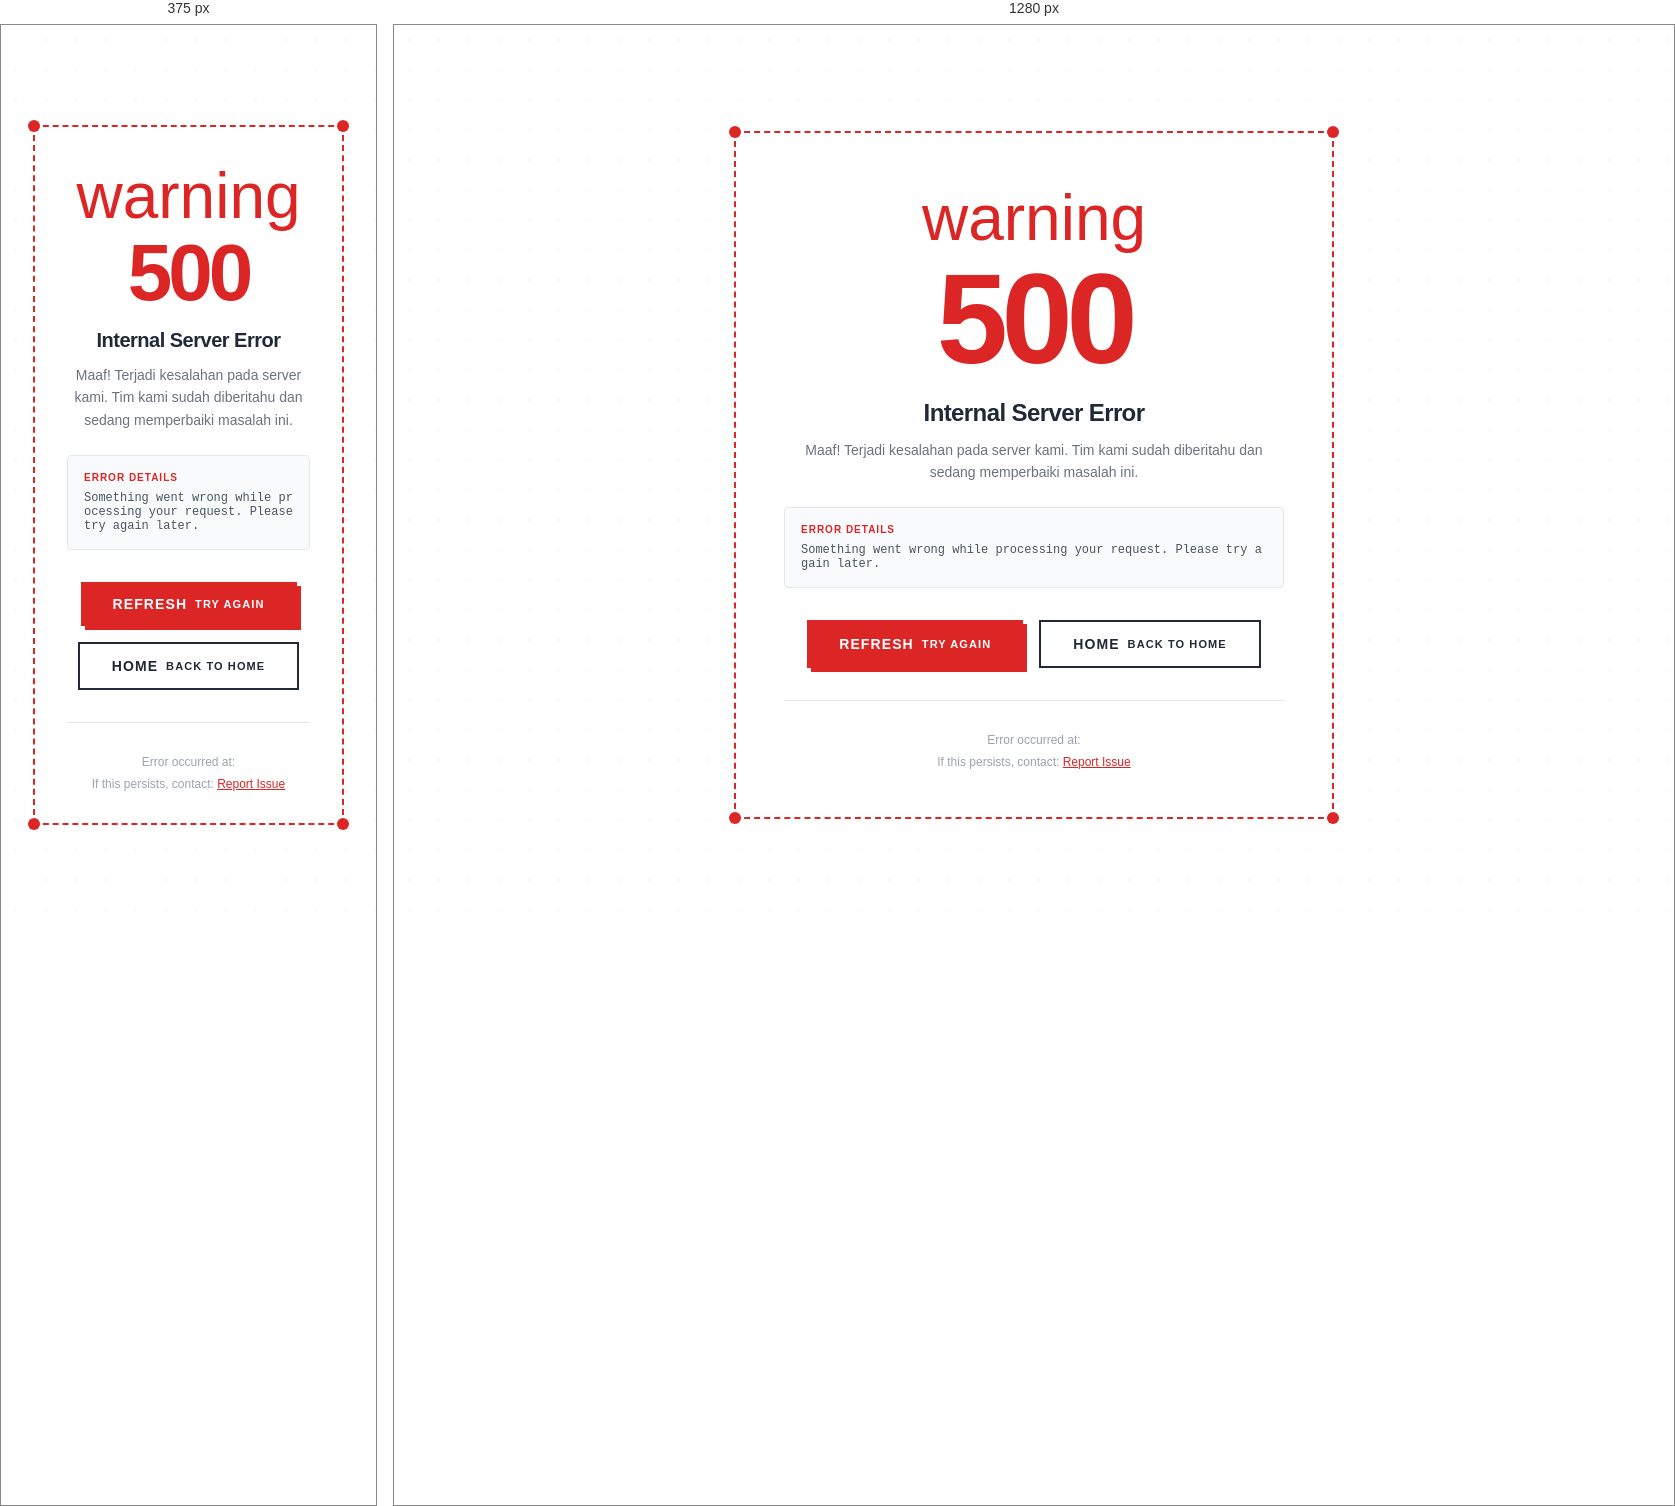
Rendered at 375 px and 1280 px, left to right.

<!-- file: 500.html -->
<!DOCTYPE html>
<html lang="en">
<head>
    <meta charset="UTF-8">
    <meta name="viewport" content="width=device-width, initial-scale=1.0">
    <title>500 - Internal Server Error | Lumina API</title>
    
    <link rel="preconnect" href="https://fonts.googleapis.com">
    <link rel="preconnect" href="https://fonts.gstatic.com" crossorigin>
    <link href="https://fonts.googleapis.com/css2?family=Poppins:wght@400;600;700&display=swap" rel="stylesheet">
    <link href="https://fonts.googleapis.com/icon?family=Material+Icons&display=swap" rel="stylesheet">
    
    <style>
        * {
            margin: 0;
            padding: 0;
            box-sizing: border-box;
        }

        body {
            font-family: 'Poppins', -apple-system, sans-serif;
            background-color: #ffffff;
            background-image: radial-gradient(circle, rgba(229, 231, 235, 0.4) 1px, transparent 1px);
            background-size: 30px 30px;
            min-height: 100vh;
            display: flex;
            align-items: center;
            justify-content: center;
            padding: 2rem;
            -webkit-font-smoothing: antialiased;
            -moz-osx-font-smoothing: grayscale;
        }

        .error-container {
            max-width: 600px;
            width: 100%;
        }

        .error-banner {
            border: 2px dashed #dc2626;
            position: relative;
            background: white;
            padding: 3rem;
            text-align: center;
        }

        .dot {
            position: absolute;
            width: 12px;
            height: 12px;
            background-color: #dc2626;
            border-radius: 50%;
            z-index: 10;
        }

        .dot:nth-child(1) { top: -7px; left: -7px; }
        .dot:nth-child(2) { top: -7px; right: -7px; }
        .dot:nth-child(3) { bottom: -7px; left: -7px; }
        .dot:nth-child(4) { bottom: -7px; right: -7px; }

        .error-code {
            font-size: 8rem;
            font-weight: 700;
            color: #dc2626;
            line-height: 1;
            margin-bottom: 1rem;
            letter-spacing: -0.05em;
            animation: pulse 2s ease-in-out infinite;
        }

        @keyframes pulse {
            0%, 100% { opacity: 1; }
            50% { opacity: 0.7; }
        }

        .error-icon {
            font-size: 4rem;
            color: #dc2626;
            margin-bottom: 1rem;
            animation: shake 0.5s infinite;
        }

        @keyframes shake {
            0%, 100% { transform: translateX(0); }
            25% { transform: translateX(-5px); }
            75% { transform: translateX(5px); }
        }

        .error-title {
            font-size: 1.5rem;
            font-weight: 700;
            color: #1f2937;
            margin-bottom: 0.75rem;
            letter-spacing: -0.025em;
        }

        .error-message {
            font-size: 0.875rem;
            color: #6b7280;
            line-height: 1.6;
            margin-bottom: 1.5rem;
        }

        .error-code-block {
            background: #f9fafb;
            border: 1px solid #e5e7eb;
            border-radius: 4px;
            padding: 1rem;
            margin-bottom: 2rem;
            text-align: left;
        }

        .error-code-title {
            font-size: 0.625rem;
            font-weight: 700;
            color: #dc2626;
            text-transform: uppercase;
            letter-spacing: 0.1em;
            margin-bottom: 0.5rem;
        }

        .error-code-text {
            font-family: 'Courier New', monospace;
            font-size: 0.75rem;
            color: #4b5563;
            word-break: break-all;
        }

        .btn-group {
            display: flex;
            gap: 1rem;
            justify-content: center;
            flex-wrap: wrap;
        }

        .btn {
            display: inline-flex;
            align-items: center;
            gap: 0.5rem;
            padding: 0.875rem 2rem;
            font-size: 0.6875rem;
            font-weight: 700;
            text-transform: uppercase;
            letter-spacing: 0.1em;
            text-decoration: none;
            transition: all 0.2s ease;
            cursor: pointer;
            border: none;
        }

        .btn-primary {
            background-color: #dc2626;
            color: white;
            box-shadow: 4px 4px 0px 0px #dc2626;
        }

        .btn-primary:hover {
            transform: translate(-2px, -2px);
            box-shadow: 6px 6px 0px 0px #dc2626;
            background-color: #b91c1c;
        }

        .btn-primary:active {
            transform: translate(2px, 2px);
            box-shadow: 0px 0px 0px 0px #dc2626;
        }

        .btn-secondary {
            background: white;
            color: #1f2937;
            border: 2px solid #1f2937;
        }

        .btn-secondary:hover {
            background: #f9fafb;
        }

        .status-info {
            margin-top: 2rem;
            padding-top: 2rem;
            border-top: 1px solid #e5e7eb;
            font-size: 0.75rem;
            color: #9ca3af;
        }

        @media (max-width: 640px) {
            .error-code {
                font-size: 5rem;
            }

            .error-title {
                font-size: 1.25rem;
            }

            .error-banner {
                padding: 2rem;
            }
        }
    </style>
</head>
<body>
    <div class="error-container">
        <div class="error-banner">
            <div class="dot"></div>
            <div class="dot"></div>
            <div class="dot"></div>
            <div class="dot"></div>
            
            <span class="material-icons error-icon">warning</span>
            
            <h1 class="error-code">500</h1>
            
            <h2 class="error-title">Internal Server Error</h2>
            
            <p class="error-message">
                Maaf! Terjadi kesalahan pada server kami. 
                Tim kami sudah diberitahu dan sedang memperbaiki masalah ini.
            </p>

            <div class="error-code-block">
                <p class="error-code-title">Error Details</p>
                <p class="error-code-text" id="error-details">
                    Something went wrong while processing your request. Please try again later.
                </p>
            </div>

            <div class="btn-group">
                <button onclick="location.reload()" class="btn btn-primary">
                    <span class="material-icons" style="font-size: 0.875rem;">refresh</span>
                    Try Again
                </button>
                <a href="/" class="btn btn-secondary">
                    <span class="material-icons" style="font-size: 0.875rem;">home</span>
                    Back to Home
                </a>
            </div>

            <div class="status-info">
                <p>Error occurred at: <span id="error-time"></span></p>
                <p style="margin-top: 0.5rem;">
                    If this persists, contact: 
                    <a href="https://github.com/rynxzyy/Hiuraa-API-Base/issues" 
                       target="_blank" 
                       style="color: #dc2626; text-decoration: underline;">
                        Report Issue
                    </a>
                </p>
            </div>
        </div>
    </div>

    <script>
        // Display error time
        document.getElementById('error-time').textContent = new Date().toLocaleString('id-ID');

        // Auto-retry after 5 seconds (optional)
        let countdown = 10;
        const tryAgainBtn = document.querySelector('.btn-primary');
        const originalText = tryAgainBtn.innerHTML;

        const interval = setInterval(() => {
            countdown--;
            if (countdown > 0) {
                tryAgainBtn.innerHTML = `
                    <span class="material-icons" style="font-size: 0.875rem;">refresh</span>
                    Retry in ${countdown}s
                `;
            } else {
                clearInterval(interval);
                tryAgainBtn.innerHTML = originalText;
            }
        }, 1000);

        // Cancel countdown on manual click
        tryAgainBtn.addEventListener('click', () => {
            clearInterval(interval);
        });

        // Smooth animation on load
        document.addEventListener('DOMContentLoaded', () => {
            const banner = document.querySelector('.error-banner');
            banner.style.opacity = '0';
            banner.style.transform = 'translateY(20px)';
            
            setTimeout(() => {
                banner.style.transition = 'all 0.5s ease';
                banner.style.opacity = '1';
                banner.style.transform = 'translateY(0)';
            }, 100);
        });
    </script>
</body>
</html>